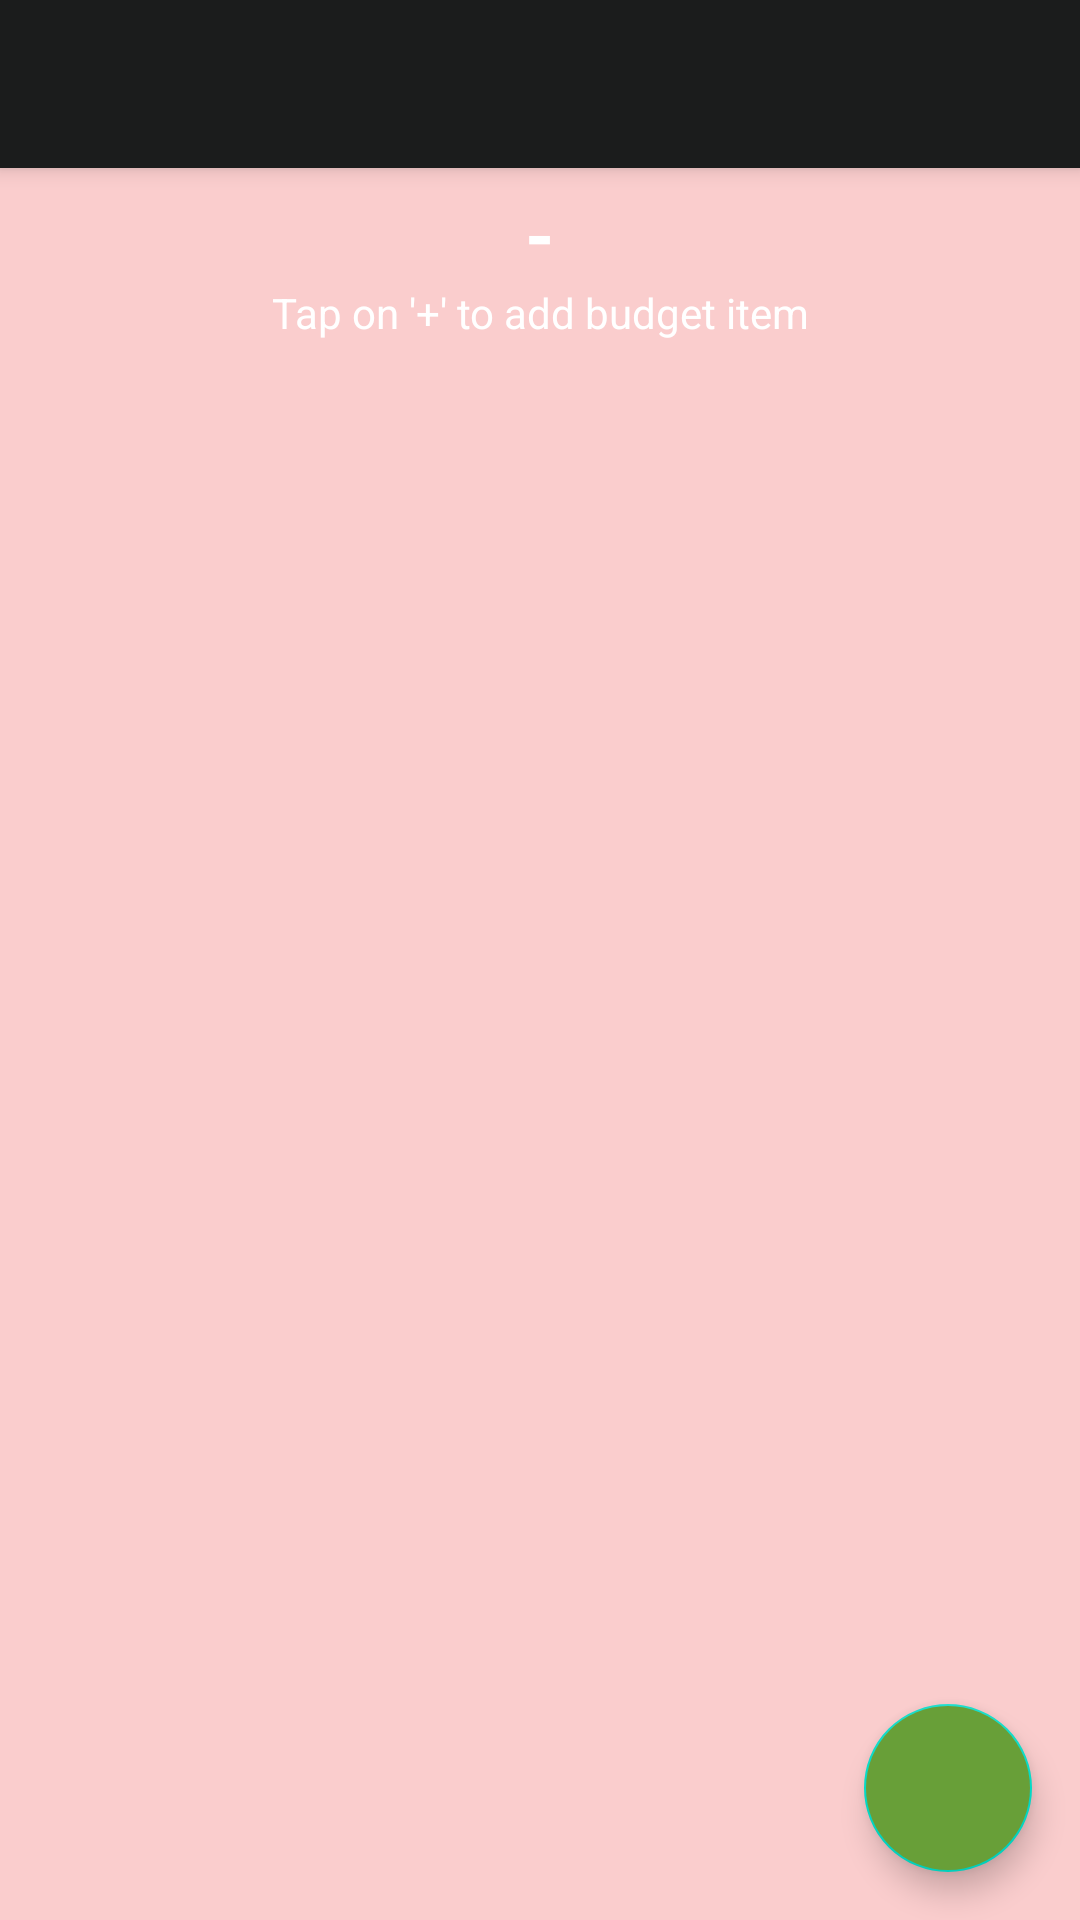

Layout XML and referenced resources for this Android screen:
<!-- AndroidManifest.xml: application theme AppTheme -->
<!-- res/layout/activity_set_budget.xml -->
<?xml version="1.0" encoding="utf-8"?>
<LinearLayout xmlns:android="http://schemas.android.com/apk/res/android"
    xmlns:app="http://schemas.android.com/apk/res-auto"
    xmlns:tools="http://schemas.android.com/tools"
    android:layout_width="match_parent"
    android:layout_height="match_parent"
    android:orientation="vertical"
    android:background="#FACDCD"
    tools:context=".Activities.SetBudgetActivity">

    <androidx.appcompat.widget.Toolbar
        android:layout_width="match_parent"
        android:layout_height="?attr/actionBarSize"
        android:id="@+id/toolbar"
        android:background="#1B1C1C"
        android:theme="@style/ThemeOverlay.AppCompat.Dark.ActionBar"
        app:popupTheme="@style/ThemeOverlay.AppCompat.Light"
        android:elevation="4dp"/>

    <TextView
        android:id="@+id/totalBudgetAmountTextView"
        android:layout_width="match_parent"
        android:layout_height="wrap_content"
        android:text="-"
        android:textColor="#fff"
        android:textSize="25sp"
        android:textStyle="bold"
        android:textAlignment="center"
        android:layout_marginTop="5dp"/>
    <TextView
        android:layout_width="match_parent"
        android:layout_height="wrap_content"
        android:text="Tap on '+' to add budget item"
        android:textColor="#fff"
        android:textAlignment="center"
        />

    <androidx.coordinatorlayout.widget.CoordinatorLayout
        android:layout_width="match_parent"
        android:layout_height="match_parent">

        <androidx.recyclerview.widget.RecyclerView
            android:layout_width="match_parent"
            android:layout_height="match_parent"
            android:id="@+id/recyclerView"
            />

        <com.google.android.material.floatingactionbutton.FloatingActionButton
            android:id="@+id/fab"
            android:layout_width="wrap_content"
            android:layout_height="wrap_content"
            android:layout_gravity="bottom|end"
            android:layout_margin="16dp"
            app:fabSize="normal"
            android:src="@drawable/ic_add"
            android:backgroundTint="#689F38"
            />

    </androidx.coordinatorlayout.widget.CoordinatorLayout>

</LinearLayout>
<!-- resources referenced by this layout -->
<resources>
  <style name="AppTheme" parent="Theme.MaterialComponents.Light.NoActionBar">
          
          <item name="colorPrimary">#ECB5B1</item>
          <item name="colorPrimaryDark">#F3BDB9</item>
          <item name="colorAccent">#4CAF50</item>
      </style>
</resources>
